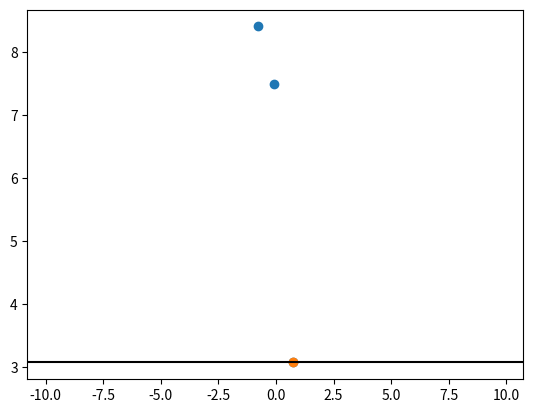
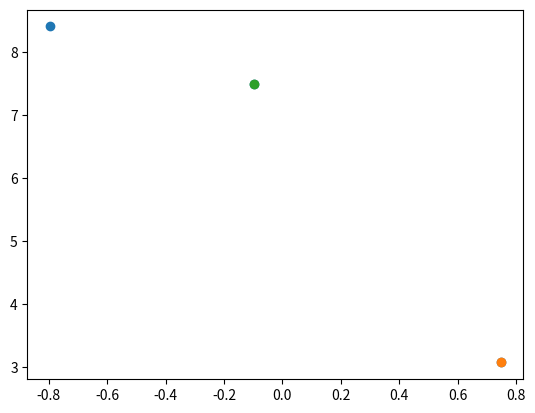
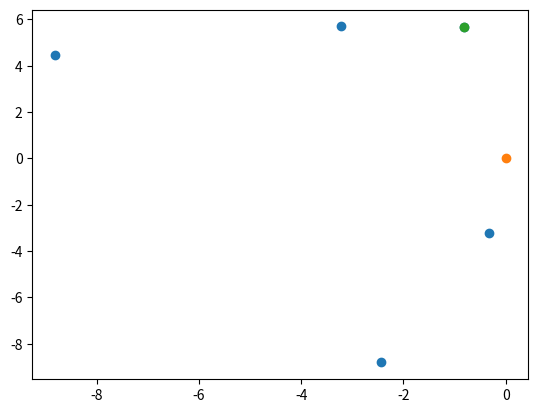

Python code for these plots, in order: (Note: this script raises an exception after producing the figures.)
# %matplotlib widget
import numpy as np
import matplotlib.pyplot as plt
from numpy import ones,vstack
from numpy.linalg import lstsq
from matplotlib.animation import FuncAnimation

N = 3 #number of scattered points
x = np.random.normal(0, 5, (N, 2))


# +
# creating a line
point = 0
start_point = x[point, :] # choose a starting point must be <N
line_x = np.linspace(x[point, 0]-100, x[point, 0]+100)

# points = [rot_point, x[point, :]]
# x_coords, y_coords = zip(*points)
# A = vstack([x_coords,ones(len(x_coords))]).T
# m, c = lstsq(A, y_coords, rcond = -1)[0] #m is the slope, c is the interceptb
m = 0
c = start_point[1]-m*start_point[0]
line_y = m*line_x+c

fig, axes = plt.subplots()
axes.scatter(*x.T)
axes.plot(line_x, line_y, color='k')
axes.scatter(start_point[0], start_point[1])
axes.set_xlim(np.min(x[:, 0])-10, np.max(x[:, 0])+10)
line, = axes.plot([], [], lw=3)

# def init():
#     line.set_data([], [])
#     return line,
# def animate(i):
#     r = 10
#     x = line_x
#     y = np.sqrt(np.abs(r**2-x**2))
#     line.set_data(x, y)
#     return line,

# anim = FuncAnimation(fig, animate, init_func=init,
#                                frames=200, interval=20, blit=True)

# anim.save('rot_line.gif', writer='imagemagick')


# +
def unit_vector(vector):
    """ Returns the unit vector of the vector.  """
    return vector / np.linalg.norm(vector)

def angle_between(v1, v2):
    """ Returns the angle in radians between vectors 'v1' and 'v2'::

            >>> angle_between((1, 0), (0, 1))
            1.5707963267948966
            >>> angle_between((1, 0), (1, 0))
            0.0
            >>> angle_between((1, 0), (-1, 0))
            3.141592653589793
    """
    v1_u = unit_vector(v1)
    v2_u = unit_vector(v2)
    return np.arccos(np.clip(np.dot(v1_u, v2_u), -1.0, 1.0))

angles = []
for i in range(len(x)):
    compared_points = ((start_point),(x[i, 0],x[i, 1]))
    y = angle_between(compared_points[0],compared_points[1])
    angles.append(y)
list_of_angles = np.array(angles)
print(x)
print(list_of_angles)
srt = np.sort(list_of_angles)
print(srt)
smallest_angle = srt[1]
print(smallest_angle)
index_smallest = np.where(list_of_angles==smallest_angle)
print(index_smallest)
point_coord = x[index_smallest[0]] #coordinates of the point which has the smallest angle to the current centre of rot.
point_coord = point_coord[0]
print(point_coord)
# -

fig, axes = plt.subplots()
axes.scatter(*x.T)
axes.scatter(start_point[0], start_point[1])
axes.scatter(point_coord[0], point_coord[1])


# +
def angle_between(p1, p2):
    ang1 = np.arctan2(*p1[::-1])
    ang2 = np.arctan2(*p2[::-1])
    return np.rad2deg((ang1 - ang2) % (2 * np.pi))

A = [5, 0]
B = [4, -1]

angles = []
for i in range(len(x)):
    compared_points = ((start_point),(x[i, 0],x[i, 1]))
    y = angle_between(compared_points[0],compared_points[1])
    angles.append(y)
    
print(angles)





# +
# %matplotlib widget
import numpy as np
import matplotlib.pyplot as plt
from numpy import ones,vstack
from numpy.linalg import lstsq
from matplotlib.animation import FuncAnimation

N = 5
x = np.random.normal(0, 5, (N, 2))
x0 = [0,0]


# +
def closest_point(x0,x):
    combination_data = []
    for xi in x:
        r = ((x0[0]-xi[0])**2+(x0[1]-xi[1])**2)**0.5
        delta_y = (x0[1]-xi[1])
        sin_angle = (delta_y/r)
        combination_data.append(sin_angle)
    min_angle = min(combination_data)
    search_list = np.array(combination_data)
    index_smallest = np.where(search_list==min_angle)
    new_point = x[index_smallest[0][0]]
    return new_point

fig, axes = plt.subplots()
axes.scatter(*x.T)
axes.scatter(*x0)

print(x)
y = closest_point(x0,x)
axes.scatter(*y)
print(y)
# -

print(index_smallest)
index_smallest[0][0]

type(A)
type(x)
print(x)
print((x[1, 0],x[1, 1]))
print(start_point)

y_points
